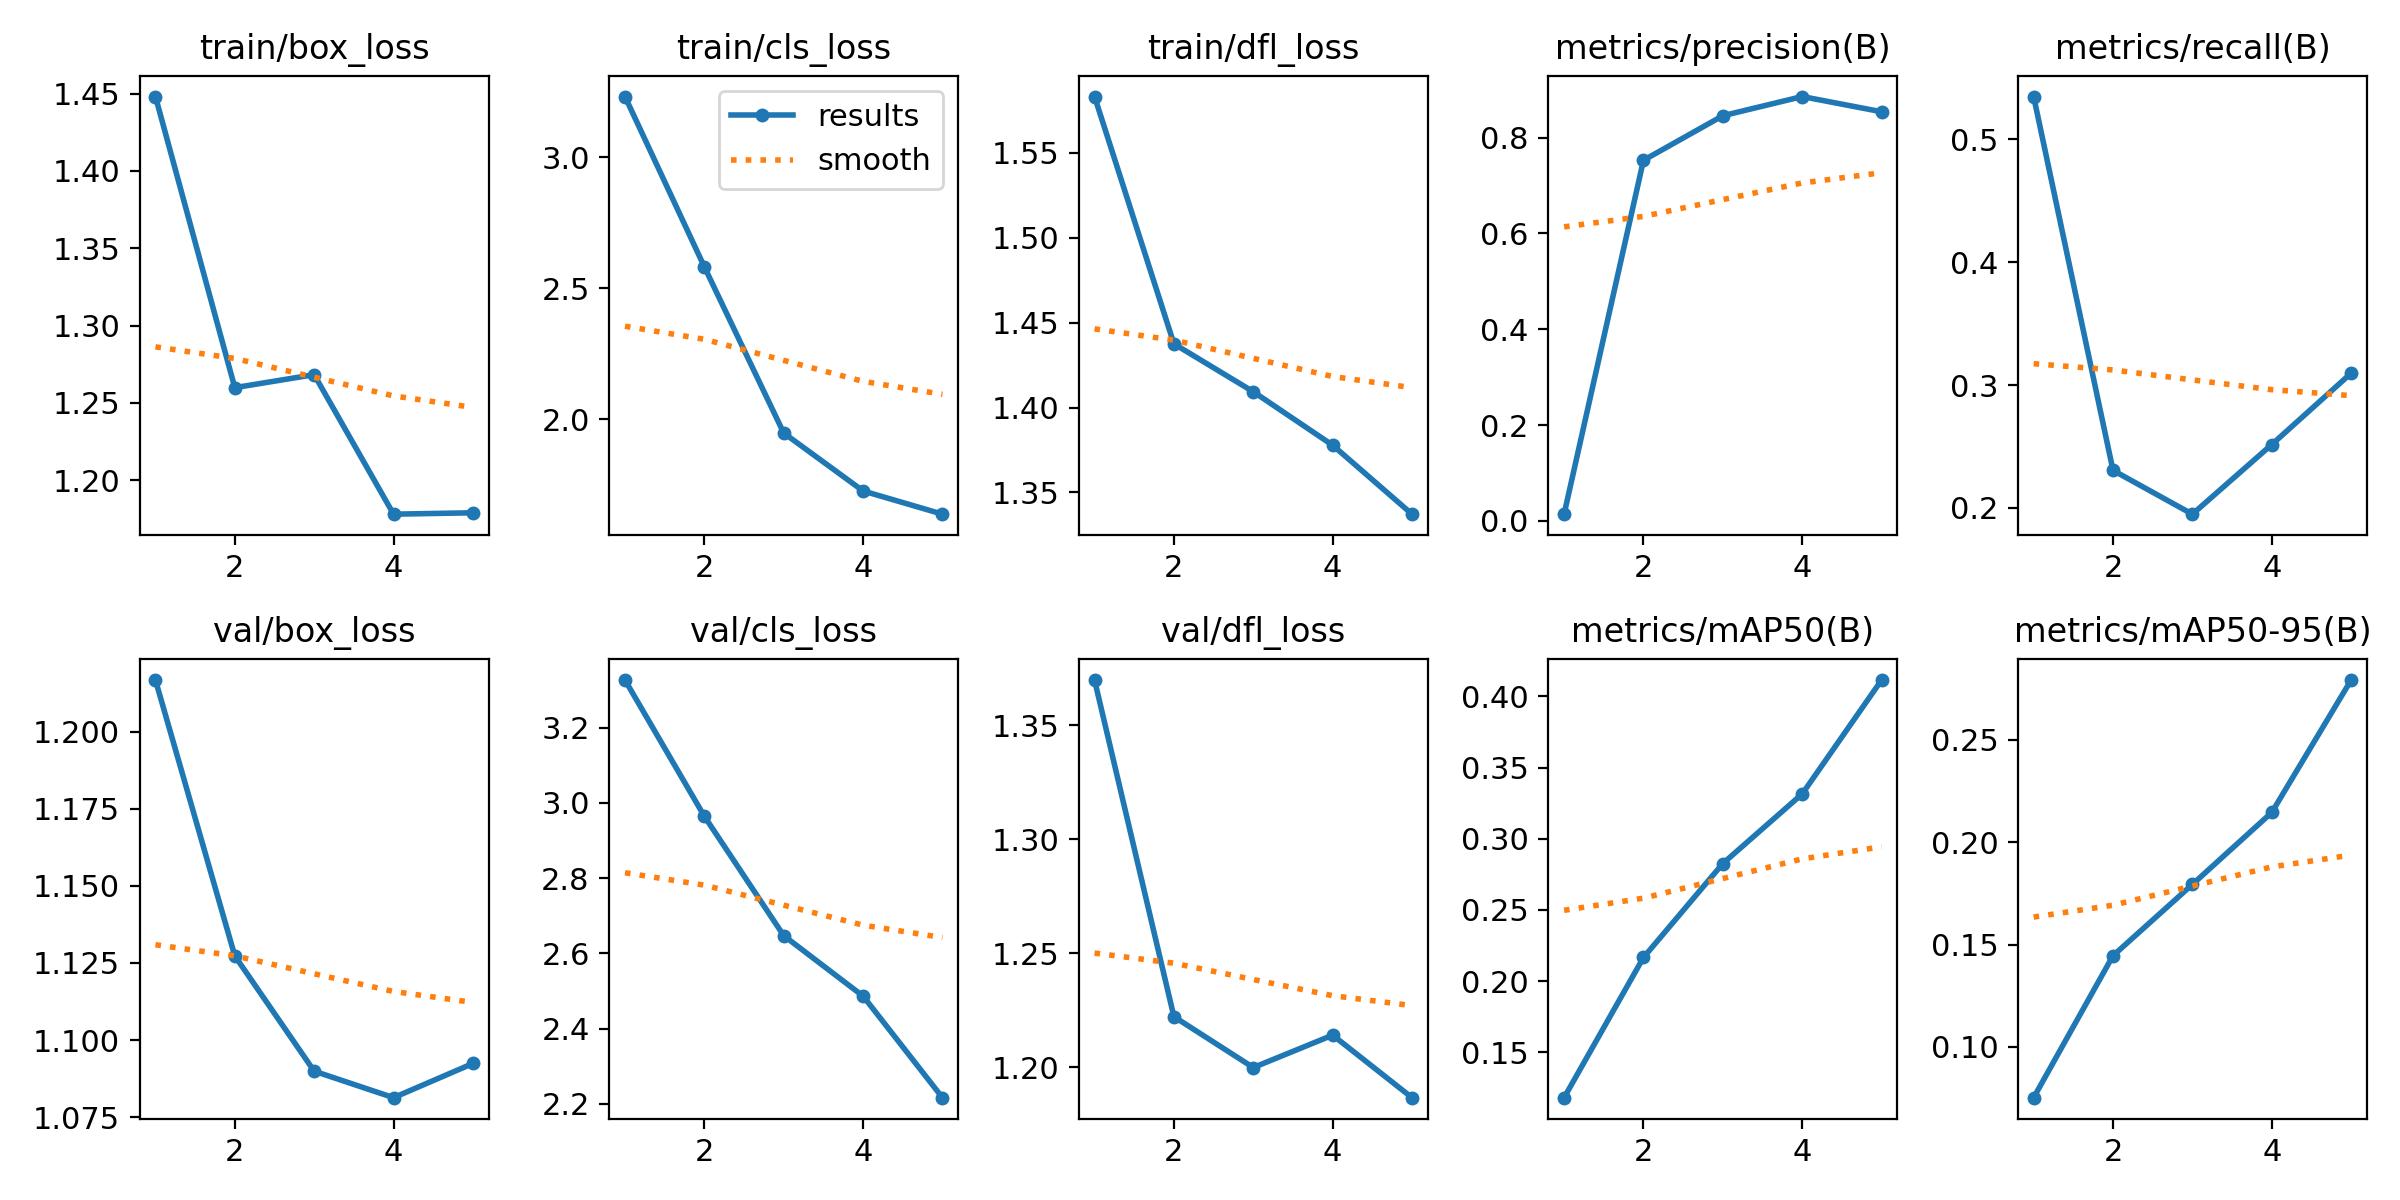

Data behind this chart, as committed beside it:
epoch, train/box_loss, train/cls_loss, train/dfl_loss, metrics/precision(B), metrics/recall(B), metrics/mAP50(B), metrics/mAP50-95(B), val/box_loss, val/cls_loss, val/dfl_loss, lr/pg0, lr/pg1, lr/pg2
1, 1.448, 3.232, 1.583, 0.01409, 0.5348, 0.1181, 0.07524, 1.217, 3.327, 1.37, 0.0001334, 0.0001334, 0.0001334
2, 1.26, 2.582, 1.438, 0.7526, 0.2306, 0.2166, 0.1446, 1.127, 2.965, 1.222, 0.0002273, 0.0002273, 0.0002273
3, 1.268, 1.947, 1.409, 0.8456, 0.195, 0.2826, 0.1794, 1.09, 2.647, 1.2, 0.0002618, 0.0002618, 0.0002618
4, 1.178, 1.726, 1.378, 0.8857, 0.2516, 0.3315, 0.2146, 1.081, 2.486, 1.214, 0.0002369, 0.0002369, 0.0002369
5, 1.179, 1.637, 1.337, 0.8539, 0.3097, 0.4115, 0.2793, 1.092, 2.216, 1.187, 0.0001526, 0.0001526, 0.0001526
